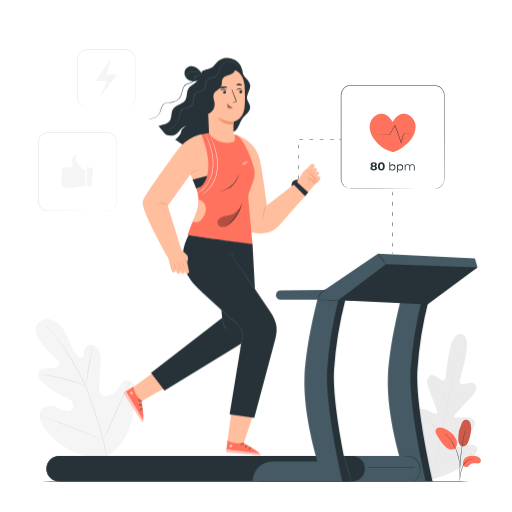
t = 0.00 s
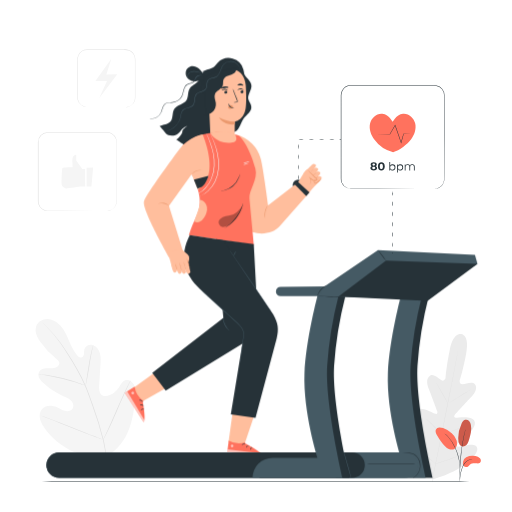
t = 0.26 s
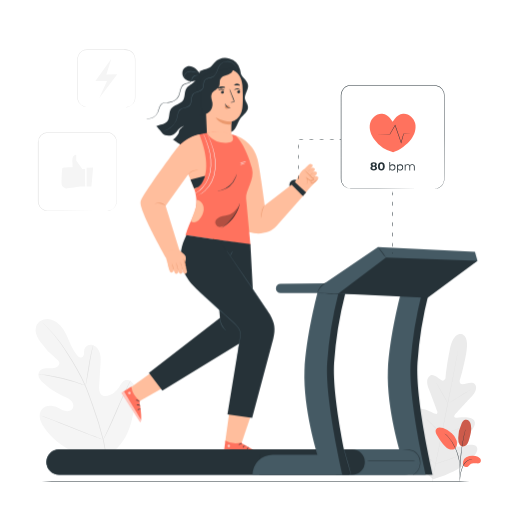
t = 0.49 s
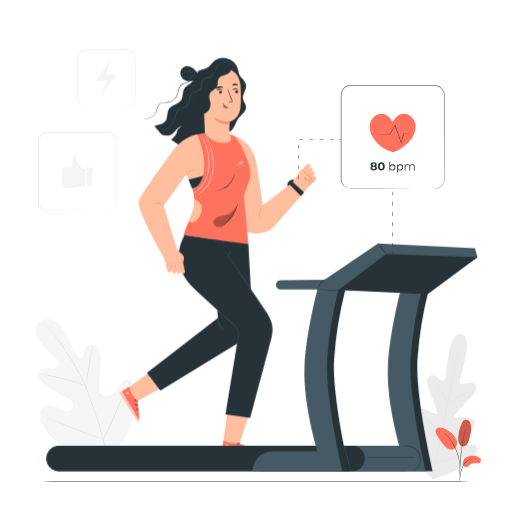
t = 0.75 s
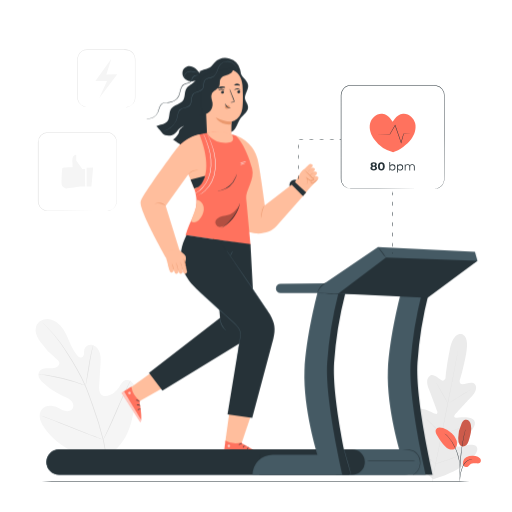
t = 1.01 s
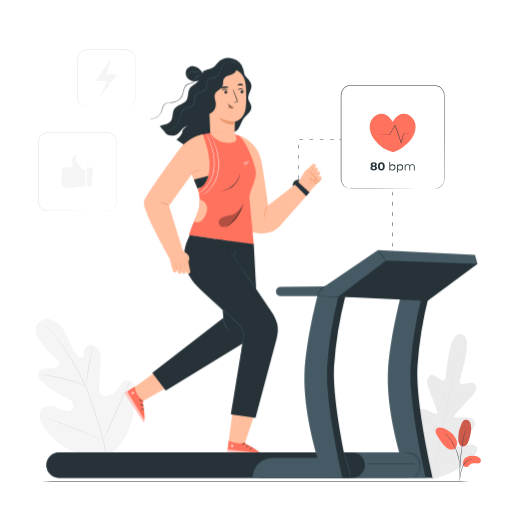
t = 1.24 s

The animated SVG that drew these frames (rendered in a browser with its animation timeline set to each time). Animation: 2 CSS @keyframes rules; one cycle of 1.50 s, repeats indefinitely.

<svg class="animated" id="freepik_stories-workout" xmlns="http://www.w3.org/2000/svg" viewBox="0 0 500 500" version="1.1" xmlns:xlink="http://www.w3.org/1999/xlink" xmlns:svgjs="http://svgjs.com/svgjs"><style>svg#freepik_stories-workout:not(.animated) .animable {opacity: 0;}svg#freepik_stories-workout.animated #freepik--Character--inject-77 {animation: 1.5s Infinite  linear shake;animation-delay: 0s;}svg#freepik_stories-workout.animated #freepik--Treadmill--inject-77 {animation: 1.5s Infinite  linear floating;animation-delay: 0s;}            @keyframes shake {                10%, 90% {                    transform: translate3d(-1px, 0, 0);                  }                  20%, 80% {                    transform: translate3d(2px, 0, 0);                  }                  30%, 50%, 70% {                    transform: translate3d(-4px, 0, 0);                  }                  40%, 60% {                    transform: translate3d(4px, 0, 0);                  }            }                    @keyframes floating {                0% {                    opacity: 1;                    transform: translateY(0px);                }                50% {                    transform: translateY(-10px);                }                100% {                    opacity: 1;                    transform: translateY(0px);                }            }        </style><g id="freepik--background-complete--inject-77" class="animable" style="transform-origin: 250.447px 259.397px;"><path d="M106.2,444.25c19.41-12,25-36,25.51-57.77.08-3.64.7-7.45-.85-10.74s-5.46-5.69-8.8-4.34c-2.77,1.11-4.12,4.19-5.78,6.7a21.22,21.22,0,0,1-9,7.65c-2.38,1.07-5.29,1.65-7.5.26-3-1.91-3.16-6.26-2.93-9.87l1.26-20.2c.23-3.61.45-7.3-.48-10.8s-3.23-6.82-6.62-8-7.74.59-8.67,4.09a35.15,35.15,0,0,0-.36,4.49c-.18,1.49-1,3.11-2.42,3.45s-2.86-.76-3.88-1.88c-3.52-3.86-5.79-8.7-7.89-13.51s-4.12-9.73-7.28-13.9-7.67-7.59-12.83-8.17S36.85,314,35.25,319s1.08,10.36,4.09,14.67a80.73,80.73,0,0,0,15.89,17,6.65,6.65,0,0,1,2.64,3.17c.64,2.46-1.77,4.72-4.2,5.38-2.74.74-5.65.3-8.49.47s-6,1.25-7.17,3.85c-1.69,3.61,1.18,7.65,4.08,10.36a69.15,69.15,0,0,0,19.78,13c2.6,1.13,5.35,2.14,7.39,4.13s3.15,5.31,1.71,7.78-4.81,3.1-7.57,2.43-5.16-2.33-7.75-3.48c-4.86-2.15-11.3-2.18-14.72,1.94-2.25,2.7-2.66,6.62-1.79,10a26.57,26.57,0,0,0,5,9.24c7.43,9.79,17.2,17.89,28.5,22.53s21.9,6.33,33.59,2.79" style="fill: rgb(245, 245, 245); transform-origin: 83.3355px 378.897px;" id="elx3y7b01w2ve" class="animable"></path><path d="M105.57,460.41a158.38,158.38,0,0,0-4.22-30.12A324.33,324.33,0,0,0,90.47,394.7c-1.13-3.1-2.24-6.17-3.33-9.18s-2.19-6-3.44-8.86a163.4,163.4,0,0,0-8.11-16c-2.83-5-5.69-9.57-8.4-13.86s-5.32-8.23-7.86-11.72a128.21,128.21,0,0,0-13.15-15.58c-1.7-1.72-3-3-4-3.86l-1.07-1-.37-.31a2.12,2.12,0,0,0,.33.36l1,1c.9.89,2.22,2.2,3.88,3.94a134.92,134.92,0,0,1,13,15.68c2.5,3.5,5.08,7.45,7.78,11.74S72.25,356,75.06,361a163.63,163.63,0,0,1,8,15.95c1.24,2.84,2.32,5.8,3.42,8.82l3.32,9.18a333.19,333.19,0,0,1,10.92,35.5,161.51,161.51,0,0,1,4.34,30" style="fill: rgb(224, 224, 224); transform-origin: 73.155px 387.39px;" id="eln2mkk14n0zr" class="animable"></path><path d="M83.51,376.63A7.76,7.76,0,0,0,84,375.1c.25-1,.56-2.42.91-4.21.72-3.57,1.53-8.53,2.42-14s1.76-10.41,2.53-14c.38-1.78.7-3.21.93-4.2a6.66,6.66,0,0,0,.29-1.56,8.08,8.08,0,0,0-.54,1.49c-.31,1-.7,2.39-1.14,4.16-.88,3.54-1.85,8.48-2.73,14s-1.63,10.3-2.22,14c-.28,1.69-.52,3.11-.7,4.25A6.59,6.59,0,0,0,83.51,376.63Z" style="fill: rgb(224, 224, 224); transform-origin: 87.295px 356.88px;" id="elvxvxr9g0kmn" class="animable"></path><path d="M37.54,365.32a10.23,10.23,0,0,0,1.84.32c1.18.18,2.9.42,5,.78,4.23.7,10,1.88,16.39,3.45s12,3.26,16.12,4.6c2,.65,3.69,1.22,4.82,1.61a11,11,0,0,0,1.79.55,9,9,0,0,0-1.7-.8c-1.11-.46-2.73-1.1-4.76-1.82-4-1.45-9.74-3.21-16.11-4.8A165.75,165.75,0,0,0,44.47,366c-2.13-.3-3.87-.48-5.06-.57A9.82,9.82,0,0,0,37.54,365.32Z" style="fill: rgb(224, 224, 224); transform-origin: 60.52px 370.972px;" id="elu4m9qbl0mr" class="animable"></path><path d="M100.83,429.4a2.19,2.19,0,0,0,.35-.55l.89-1.63c.77-1.43,1.82-3.52,3.09-6.11,2.54-5.2,5.83-12.49,9.35-20.58s6.73-15.4,9.16-20.64c1.19-2.55,2.17-4.65,2.9-6.2l.78-1.7a2.49,2.49,0,0,0,.23-.61,2.49,2.49,0,0,0-.35.55c-.24.44-.54,1-.89,1.64-.77,1.42-1.82,3.51-3.09,6.11-2.54,5.2-5.83,12.48-9.35,20.58s-6.73,15.4-9.16,20.64l-2.9,6.2-.78,1.69A2.49,2.49,0,0,0,100.83,429.4Z" style="fill: rgb(224, 224, 224); transform-origin: 114.205px 400.39px;" id="el6bpbgkxqyjw" class="animable"></path><path d="M40.21,406a2.61,2.61,0,0,0,.6.29l1.76.7,6.49,2.52c5.48,2.13,13,5.15,21.34,8.5s15.89,6.31,21.42,8.32c2.76,1,5,1.8,6.56,2.32l1.81.58a1.92,1.92,0,0,0,.64.16,2.61,2.61,0,0,0-.6-.29l-1.76-.7L92,425.9c-5.48-2.13-13-5.15-21.34-8.51s-15.89-6.31-21.41-8.32c-2.77-1-5-1.8-6.57-2.31l-1.8-.59A3,3,0,0,0,40.21,406Z" style="fill: rgb(224, 224, 224); transform-origin: 70.52px 417.695px;" id="elw5jn1h2ctk" class="animable"></path><path d="M450.55,326.18s-7.7-2.49-11.32,15.28-4.12,27.6-4.12,27.6-1.19,3.84-4,2.33-7.58-6.7-11.09-4.56-3.71,7-1.16,13.27,7.65,20.22,8.1,21.48.24,3.3-1.85,2.58-15.35-9.18-19-2.65,6.34,22.83,7.4,24.63.91,2.74.11,3.48-5-2.52-8.84-4.78-8.75-4.18-10.53-.24,1,17.47,19.69,35.54l9.18,7.8,11.47-3.88c24-9.8,31.71-21.29,31.53-25.61s-5.43-4.35-9.86-3.71-9.53,2.11-10,1.13-.25-1.91,1.41-3.18,17-12.67,16.06-20.09-16.39-4.51-18.61-4.63-1.63-2.11-.75-3.09,10.82-12,15.53-16.9,6.42-9.32,3.88-12.74-8.8-.26-12,.09-2.87-3.67-2.87-3.67,3.19-9.3,6.48-27.14-5-18.38-5-18.38" style="fill: rgb(235, 235, 235); transform-origin: 429.958px 397px;" id="ely7v43hujuqf" class="animable"></path><path d="M421.82,470.55c2.47-13.09,7.24-36.29,11.24-56.23s7.59-38,10.12-51.05l3-15.5.81-4.21c.1-.47.17-.83.22-1.09a3.45,3.45,0,0,1,.09-.37s0,.13-.05.38-.11.62-.18,1.1c-.18,1-.43,2.4-.75,4.22-.65,3.67-1.63,9-2.87,15.52-2.46,13.09-6,31.15-10,51.08s-8.82,43.12-11.35,56.2" style="fill: rgb(224, 224, 224); transform-origin: 434.56px 406.35px;" id="elilkn8zyr29n" class="animable"></path><path d="M426.35,374.37a4.42,4.42,0,0,1,.51.71c.31.46.74,1.15,1.26,2,1,1.71,2.42,4.11,3.89,6.78l3.75,6.86,1.15,2.08a4.15,4.15,0,0,1,.39.77,3.75,3.75,0,0,1-.52-.7c-.31-.47-.74-1.15-1.25-2-1-1.73-2.37-4.14-3.84-6.82s-2.79-5-3.8-6.83l-1.16-2.07A3,3,0,0,1,426.35,374.37Z" style="fill: rgb(224, 224, 224); transform-origin: 431.825px 383.97px;" id="elu4bc3ldde6" class="animable"></path><path d="M438.42,393.49c-.05-.08,4.77-3.14,10.77-6.83s10.91-6.6,11-6.52-4.77,3.15-10.77,6.84S438.48,393.58,438.42,393.49Z" style="fill: rgb(224, 224, 224); transform-origin: 449.305px 386.815px;" id="elusok3k6z4g" class="animable"></path><path d="M430.91,423.83a3.39,3.39,0,0,1,.85-.28l2.33-.64c2-.54,4.68-1.3,7.65-2.25s5.62-1.89,7.54-2.59l2.27-.83a3.67,3.67,0,0,1,.85-.26,4.65,4.65,0,0,1-.79.4c-.52.23-1.29.56-2.23.94-1.9.76-4.55,1.75-7.53,2.7s-5.71,1.67-7.7,2.15c-1,.23-1.8.41-2.36.52A4.9,4.9,0,0,1,430.91,423.83Z" style="fill: rgb(224, 224, 224); transform-origin: 441.655px 420.405px;" id="elvvvcv13hre" class="animable"></path><path d="M416.18,408.94a3.46,3.46,0,0,1,.63.52l1.64,1.53c1.37,1.3,3.24,3.11,5.29,5.13s3.9,3.87,5.22,5.22l1.55,1.61a3.32,3.32,0,0,1,.53.63,3.46,3.46,0,0,1-.63-.52l-1.64-1.53c-1.37-1.3-3.24-3.12-5.29-5.14s-3.9-3.87-5.22-5.21l-1.55-1.62A3.13,3.13,0,0,1,416.18,408.94Z" style="fill: rgb(224, 224, 224); transform-origin: 423.61px 416.26px;" id="eluoair2un7c8" class="animable"></path><path d="M406.14,434.87a6.4,6.4,0,0,1,.81.68l2.1,1.95c1.76,1.66,4.18,4,6.83,6.53s5.05,4.91,6.77,6.61l2,2a4.76,4.76,0,0,1,.71.78,5.44,5.44,0,0,1-.81-.68l-2.1-1.95c-1.76-1.65-4.18-4-6.84-6.53s-5-4.9-6.76-6.61l-2-2A5,5,0,0,1,406.14,434.87Z" style="fill: rgb(224, 224, 224); transform-origin: 415.75px 444.145px;" id="elnwpw1vmt33t" class="animable"></path><path d="M425,452.89a5.68,5.68,0,0,1,1.06-.38l2.93-.92c2.47-.78,5.88-1.86,9.61-3.17s7.08-2.57,9.49-3.5l2.87-1.1a7.21,7.21,0,0,1,1.07-.37,5.83,5.83,0,0,1-1,.5c-.66.3-1.62.72-2.82,1.22-2.39,1-5.73,2.3-9.47,3.6s-7.16,2.36-9.66,3.07c-1.25.36-2.26.63-3,.81A9.39,9.39,0,0,1,425,452.89Z" style="fill: rgb(224, 224, 224); transform-origin: 438.515px 448.17px;" id="el8sqy9fjom0l" class="animable"></path><path d="M122.61,104.62a15,15,0,0,0,2.09-.3,9.22,9.22,0,0,0,6.87-7,11,11,0,0,0,.21-2.47c0-.87,0-1.78,0-2.71,0-3.75,0-8,0-12.74s0-9.88,0-15.43c0-1.39,0-2.8,0-4.23a15.71,15.71,0,0,0-.32-4.28,9,9,0,0,0-5.84-6.22,12.71,12.71,0,0,0-4.6-.49H85.08a9,9,0,0,0-8.24,5.32,8.67,8.67,0,0,0-.7,2.43A18,18,0,0,0,76,59.06V64.2c0,6.79,0,13.34,0,19.57,0,3.12,0,6.17,0,9.12a21.81,21.81,0,0,0,.19,4.31,9.16,9.16,0,0,0,1.72,3.71,9.07,9.07,0,0,0,6.76,3.49c2.55,0,5,0,7.39,0l22.35.08,6.08,0,1.58,0,.53,0-.53,0-1.58,0-6.08,0-22.35.09c-2.36,0-4.82,0-7.41,0a9.47,9.47,0,0,1-7.08-3.62,9.68,9.68,0,0,1-1.82-3.89,22.35,22.35,0,0,1-.21-4.4c0-3,0-6,0-9.12,0-6.23,0-12.78,0-19.57V59.06a11.23,11.23,0,0,1,.85-5.21,9.58,9.58,0,0,1,8.71-5.62h35.85a13.22,13.22,0,0,1,4.76.52,9.55,9.55,0,0,1,6.12,6.56,16.52,16.52,0,0,1,.33,4.4c0,1.43,0,2.84,0,4.23,0,5.55,0,10.71,0,15.43s0,9,0,12.74c0,.93,0,1.84,0,2.71a10.89,10.89,0,0,1-.24,2.52,9.57,9.57,0,0,1-1.94,4,9.31,9.31,0,0,1-5.15,3.13,8.1,8.1,0,0,1-1.57.19Z" style="fill: rgb(224, 224, 224); transform-origin: 103.848px 76.4273px;" id="el973tcqzv6d" class="animable"></path><polygon points="108.73 57.27 93.18 79.2 104.5 79.2 96.83 95.84 114.5 72.5 103.84 72.71 108.73 57.27" style="fill: rgb(245, 245, 245); transform-origin: 103.84px 76.555px;" id="elzed5ogr8d4k" class="animable"></polygon><path d="M104.51,205.91a11.49,11.49,0,0,0,2.88-.51,9,9,0,0,0,3.07-1.75,9.2,9.2,0,0,0,2.7-3.94c.7-1.71.51-3.78.52-6s0-4.67,0-7.27c0-5.22,0-11.16,0-17.73s0-13.76,0-21.48v-5.89c0-2,.19-4.05-.61-5.92a9.09,9.09,0,0,0-3.87-4.57,9.27,9.27,0,0,0-2.89-1.09,16.65,16.65,0,0,0-3.18-.17l-56.49,0a9.07,9.07,0,0,0-9,9.28q0,7.32,0,14.41c0,9.45,0,18.56,0,27.25q0,6.51,0,12.69c.06,2.05-.2,4.11.37,6a9.11,9.11,0,0,0,3.22,4.64,9,9,0,0,0,5.16,1.84c1.84,0,3.68,0,5.47,0l10.31,0,31.1.08,8.46.05,2.2,0c.5,0,.75,0,.75,0s-.25,0-.75,0l-2.2,0-8.46,0L62,206.1H51.69c-1.79,0-3.61,0-5.49,0a9.31,9.31,0,0,1-5.4-1.91,9.48,9.48,0,0,1-3.38-4.86,10.37,10.37,0,0,1-.41-3v-3.06q0-6.18,0-12.69c0-8.69,0-17.8,0-27.25V138.88A9.62,9.62,0,0,1,39.67,132a9.52,9.52,0,0,1,6.88-2.93l56.49,0a17.18,17.18,0,0,1,3.27.18,9.58,9.58,0,0,1,3,1.16,9.43,9.43,0,0,1,4.05,4.81,8.75,8.75,0,0,1,.62,3.06c0,1,0,2,0,3,0,2,0,4,0,5.89,0,7.72,0,14.92,0,21.48s0,12.51,0,17.73c0,2.6,0,5,0,7.27,0,1.12,0,2.18,0,3.21a8.82,8.82,0,0,1-.56,2.87,9.33,9.33,0,0,1-2.79,4,9,9,0,0,1-3.14,1.73,9.48,9.48,0,0,1-2.16.4C104.76,205.92,104.51,205.91,104.51,205.91Z" style="fill: rgb(224, 224, 224); transform-origin: 75.4936px 167.578px;" id="el24yrg0o7pye" class="animable"></path><path d="M83.15,165H80.41l-6-8.32v-5.46s-4.22-.26-3.73,6.89,0,5.33,0,5.33-9,0-9.72.81c-.54.57-.79,9.49-.88,14.32a5.23,5.23,0,0,0,3.71,5.28,4,4,0,0,0,1,.13c2.24,0,13.68-1.82,13.68-1.82h4.73Z" style="fill: rgb(245, 245, 245); transform-origin: 71.6364px 167.599px;" id="el4jmqr1wexyg" class="animable"></path><polygon points="90.98 163.53 89.3 182.24 84.61 182.24 84.61 163.91 90.98 163.53" style="fill: rgb(245, 245, 245); transform-origin: 87.795px 172.885px;" id="elhd2ljup6rh4" class="animable"></polygon></g><g id="freepik--Floor--inject-77" class="animable" style="transform-origin: 249.7px 470.24px;"><path d="M476.4,470.22c0,.14-101.51.26-226.7.26S23,470.36,23,470.22,124.47,470,249.7,470,476.4,470.08,476.4,470.22Z" style="fill: rgb(38, 50, 56); transform-origin: 249.7px 470.24px;" id="el2t4y3bnam9o" class="animable"></path></g><g id="freepik--Character--inject-77" class="animable" style="transform-origin: 216.744px 250.685px;"><polygon points="221.89 431.89 226.78 396.55 249.67 397.73 236.93 435.7 221.89 431.89" style="fill: rgb(255, 190, 157); transform-origin: 235.78px 416.125px;" id="elufot4z264jm" class="animable"></polygon><path d="M238.27,432l-.08,1s16.53,8.4,16.43,11.67l-34-3.18,1.52-11.28A19.57,19.57,0,0,0,238.27,432Z" style="fill: rgb(255, 114, 94); transform-origin: 237.62px 437.44px;" id="elzn1331idq3h" class="animable"></path><g id="elib6g2khhtkj"><g style="opacity: 0.6; transform-origin: 225.436px 435.429px;" class="animable"><path d="M225.22,434.13a1.4,1.4,0,0,0-1.1,1.5,1.35,1.35,0,0,0,1.47,1.11,1.47,1.47,0,0,0,1.16-1.59,1.38,1.38,0,0,0-1.66-1" style="fill: rgb(255, 255, 255); transform-origin: 225.436px 435.429px;" id="elit2m3bnnfcm" class="animable"></path></g></g><g id="elo3rbyojcuy"><g style="opacity: 0.6; transform-origin: 237.627px 441.68px;" class="animable"><path d="M220.6,441.47l.36-2.72,32.47,4s1.46.8,1.19,1.86Z" style="fill: rgb(255, 255, 255); transform-origin: 237.627px 441.68px;" id="elyq790us88wp" class="animable"></path></g></g><path d="M238.3,433.09c0,.16-.86.16-1.73.62s-1.36,1.11-1.51,1,.19-1,1.25-1.55S238.35,432.94,238.3,433.09Z" style="fill: rgb(38, 50, 56); transform-origin: 236.664px 433.788px;" id="elt8cgyiqpzy" class="animable"></path><path d="M241.73,434.9c0,.16-.72.38-1.35,1s-.87,1.37-1,1.35-.18-1,.62-1.77S241.74,434.74,241.73,434.9Z" style="fill: rgb(38, 50, 56); transform-origin: 240.518px 436.029px;" id="elx1pczlqf80p" class="animable"></path><path d="M243.36,439.36c-.16,0-.31-.84.2-1.7s1.32-1.16,1.38-1-.47.59-.88,1.31S243.52,439.35,243.36,439.36Z" style="fill: rgb(38, 50, 56); transform-origin: 244.077px 437.989px;" id="el096uv2d6ypk5" class="animable"></path><polygon points="128.1 379.39 153.11 361.46 172.88 372.21 137.01 392.52 128.1 379.39" style="fill: rgb(255, 190, 157); transform-origin: 150.49px 376.99px;" id="el25d2v34zdq5j" class="animable"></polygon><path d="M139,391.68l-.85.56s3.58,18.19.94,20.12l-18.46-28.74,9.61-6.08A20.47,20.47,0,0,0,139,391.68Z" style="fill: rgb(255, 114, 94); transform-origin: 130.345px 394.95px;" id="elsclseih75jt" class="animable"></path><g id="elelblejmoghj"><g style="opacity: 0.6; transform-origin: 128.353px 383.702px;" class="animable"><path d="M129.27,382.74a1.41,1.41,0,0,0-1.87.05,1.34,1.34,0,0,0,0,1.84,1.47,1.47,0,0,0,2-.06,1.4,1.4,0,0,0-.25-1.92" style="fill: rgb(255, 255, 255); transform-origin: 128.353px 383.702px;" id="elapx3opjx315" class="animable"></path></g></g><g id="elutswth6k5ud"><g style="opacity: 0.6; transform-origin: 130.252px 397.295px;" class="animable"><path d="M120.64,383.62l2.36-1.39,16.83,28.06s.27,1.64-.73,2.07Z" style="fill: rgb(255, 255, 255); transform-origin: 130.252px 397.295px;" id="eluw3a8gvc2jo" class="animable"></path></g></g><path d="M138.15,392.39c-.15.09-.66-.58-1.56-1s-1.72-.39-1.74-.55.91-.48,2,0S138.3,392.34,138.15,392.39Z" style="fill: rgb(38, 50, 56); transform-origin: 136.516px 391.492px;" id="el63e1q14wmn7" class="animable"></path><path d="M138.84,396.21c-.12.12-.75-.34-1.65-.43s-1.61.17-1.7,0,.66-.74,1.77-.6S139,396.12,138.84,396.21Z" style="fill: rgb(38, 50, 56); transform-origin: 137.174px 395.694px;" id="elbabl2smpg5w" class="animable"></path><path d="M136.33,400.24c-.11-.11.46-.76,1.46-.89s1.73.33,1.65.46-.75,0-1.57.11S136.43,400.37,136.33,400.24Z" style="fill: rgb(38, 50, 56); transform-origin: 137.881px 399.798px;" id="el83744bvvqu" class="animable"></path><circle cx="289.95" cy="180.71" r="5.34" style="fill: rgb(38, 50, 56); transform-origin: 289.95px 180.71px;" id="elvllus2tk34" class="animable"></circle><path d="M229.59,131.73a32.59,32.59,0,0,1,23.91,23.73c2.2,8.35,7.08,45.16,7.08,45.16L290,177.91,299.1,190l-26.93,30.62c-6,7.27-17.75,9-26.69,6h0c-10.15-3.41-10.67-10.43-9.51-21.07Z" style="fill: rgb(255, 190, 157); transform-origin: 264.345px 179.876px;" id="elto7ygg8ykyn" class="animable"></path><path d="M303,185.08l9.69-10.61-15.08-8c-1.06.64-7.61,11.41-7.61,11.41l-.4,1.85s9.29,10.1,9.55,10.27S303,185.08,303,185.08Z" style="fill: rgb(255, 190, 157); transform-origin: 301.145px 178.237px;" id="elrlgf5mqxmlk" class="animable"></path><path d="M312.08,175.43s-.05.13-.17.28c-1,1.27-5.81,6.25-6.63,5.89s-2.28-2.44-1.77-3.21,6.29-6.08,6.29-6.08,1-.78,2.67.42C313.53,173.47,312.08,175.43,312.08,175.43Z" style="fill: rgb(255, 190, 157); transform-origin: 308.131px 176.84px;" id="elhvy95vwlk58" class="animable"></path><path d="M310.76,170.75s-.05.13-.16.28c-1,1.28-5.82,6.26-6.64,5.89s-2.27-2.43-1.76-3.21,6.28-6.08,6.28-6.08,1-.78,2.68.42C312.22,168.8,310.76,170.75,310.76,170.75Z" style="fill: rgb(255, 190, 157); transform-origin: 306.82px 172.16px;" id="elmshdcbiesq9" class="animable"></path><path d="M308.66,167.05s-.05.13-.17.28c-1,1.27-5.82,6.25-6.64,5.89s-2.27-2.44-1.76-3.22,6.28-6.08,6.28-6.08,1-.78,2.68.43C310.11,165.09,308.66,167.05,308.66,167.05Z" style="fill: rgb(255, 190, 157); transform-origin: 304.711px 168.456px;" id="elzhec19rnuds" class="animable"></path><path d="M306.51,163.41s-.05.13-.17.28c-1,1.28-5.81,6.26-6.63,5.89s-2.27-2.43-1.76-3.21,6.28-6.08,6.28-6.08,1-.78,2.68.42C308,161.46,306.51,163.41,306.51,163.41Z" style="fill: rgb(255, 190, 157); transform-origin: 302.576px 164.82px;" id="elrmgxd61ogia" class="animable"></path><path d="M304.89,176.89a14.32,14.32,0,0,0,2.55-2.24,13.38,13.38,0,0,0,2.22-2.5,13.41,13.41,0,0,0-2.56,2.23A12.24,12.24,0,0,0,304.89,176.89Z" style="fill: rgb(235, 153, 110); transform-origin: 307.275px 174.52px;" id="el4w7y7hm80pq" class="animable"></path><path d="M301.89,174.09a25.86,25.86,0,0,0,3.58-3.23,25.17,25.17,0,0,0,3.28-3.54,53.94,53.94,0,0,0-6.86,6.77Z" style="fill: rgb(235, 153, 110); transform-origin: 305.32px 170.705px;" id="eldpbvf4o80os" class="animable"></path><g id="elsflnqgmpqoj"><g style="opacity: 0.78; transform-origin: 302.53px 167.615px;" class="animable"><path d="M299.1,171a52.25,52.25,0,0,0,6.86-6.77,26.54,26.54,0,0,0-3.58,3.23A25.94,25.94,0,0,0,299.1,171Z" style="fill: rgb(235, 153, 110); transform-origin: 302.53px 167.615px;" id="elzr0jxm30cci" class="animable"></path></g></g><path d="M293.38,178.36l.67-5.7a9.76,9.76,0,0,1,3.48-6.38l1.48-1.21,9.45,9.91s-4.21,2.72-6.32-.52l.5,5.31Z" style="fill: rgb(255, 190, 157); transform-origin: 300.92px 172.42px;" id="elhdrnd54ew0i" class="animable"></path><path d="M301.46,179.8c-.07,0,.27-.59.48-1.67a6.24,6.24,0,0,0-.79-4.35l-.75-1.23,1.15.88,2.64,2-.06,0a3.73,3.73,0,0,0,4-.2,2.49,2.49,0,0,0,.23-.22l0,.43c-2.78-2.69-5.27-5.16-6.95-7-.85-.94-1.51-1.72-2-2.27a3.61,3.61,0,0,1-.63-.9,35.25,35.25,0,0,1,2.9,2.86c1.76,1.8,4.28,4.2,7.08,6.89l.22.21-.2.22a1.87,1.87,0,0,1-.32.31,3.74,3.74,0,0,1-2.38.82,5.24,5.24,0,0,1-2.26-.56h0l0,0-2.59-2.09.39-.35a6.29,6.29,0,0,1,.63,4.7A3.27,3.27,0,0,1,301.46,179.8Z" style="fill: rgb(235, 153, 110); transform-origin: 303.88px 172.535px;" id="elsaln6ew4xvf" class="animable"></path><path d="M306.3,175.79c.11.05-.33.6-.5,1.51a1.21,1.21,0,0,0,.55,1.24,1.79,1.79,0,0,0,1.74-.38c1.19-.95,2.36-1.78,3.11-2.42s1.2-1.11,1.28-1.05-.25.62-1,1.38a29,29,0,0,1-3.06,2.61,2.29,2.29,0,0,1-2.36.39,1.63,1.63,0,0,1-.73-1.85,2.92,2.92,0,0,1,.59-1.13C306.14,175.87,306.27,175.77,306.3,175.79Z" style="fill: rgb(235, 153, 110); transform-origin: 308.879px 176.962px;" id="elo9oubk9kiq" class="animable"></path><path d="M257.63,213a5,5,0,0,1-.41-1.85,14.9,14.9,0,0,1,.25-4.57,14.42,14.42,0,0,1,1.63-4.29,5,5,0,0,1,1.12-1.52,28.11,28.11,0,0,0-2.24,5.91A28.64,28.64,0,0,0,257.63,213Z" style="fill: rgb(235, 153, 110); transform-origin: 258.683px 206.885px;" id="elukgyxrc4mn" class="animable"></path><polygon points="286.54 180.1 297.84 191.46 300.92 187.89 289.74 177.55 286.54 180.1" style="fill: rgb(38, 50, 56); transform-origin: 293.73px 184.505px;" id="elt0feteo0jiq" class="animable"></polygon><path d="M212.05,144.88c.71-3.88-1.45-8.56,1.21-11.48,1.84-2,5.12-2,7.25-3.69,2.74-2.23,2.55-6.35,2.86-9.86a25.38,25.38,0,0,1,6.84-15.13c1.57-1.65,3.53-3.64,2.88-5.82a5.87,5.87,0,0,0-1.34-2.05L212.21,74.57a23.3,23.3,0,0,0-5.42-5,7.81,7.81,0,0,0-7.07-.74c-3.92,1.81-4.59,7.09-7.38,10.38-2.52,3-6.78,4.29-8.64,7.71-1.77,3.27-.82,7.57-2.79,10.72-2.62,4.21-9.16,4.46-11.89,8.6-2.39,3.62-1,8.94-3.7,12.31-2.47,3.06-7,3.06-10.65,4.61,0,0,4.15,4.56,6,7.18s8.24,2.82,11.05.91,3.37-3.53,5.1-5.34a16,16,0,0,1,4.75-3s-5.08,3.83-4.75,5.53-4.7,7.94-5.9,7.53,13.26,8.9,13.26,8.9Z" style="fill: rgb(38, 50, 56); transform-origin: 193.944px 106.593px;" id="elyhz7m0m1jeg" class="animable"></path><path d="M236.79,69.36c-.2,2.66,1.56,5,3.33,7s3.75,4.08,4.13,6.72c.68,4.68-3.91,9-3,13.66.51,2.49,2.54,4.49,2.9,7s-.95,4.81-2.56,6.66-3.58,3.38-5,5.38-2.33,4.6-3.41,6.94-2.53,4.68-4.8,5.91c-3.42,1.86-8.2,1-10.82,3.86s-1.73,7.84-4.85,9.93" style="fill: rgb(38, 50, 56); transform-origin: 228.515px 105.89px;" id="el4ck9hcqvjp" class="animable"></path><path d="M195.87,73.43c-.07-2.41,2.16-4.28,4.41-5.16S205,67.05,207,65.7c1.78-1.19,3-3.06,4.47-4.58a14.87,14.87,0,0,1,25,6.82c.86,3.44.27,7.51-2.44,9.79-3.15,2.66-7.81,2.07-11.84,1.24s-8.59-1.64-12,.73c-2,1.43-3.19,3.75-4.43,5.9s-2.8,4.34-5.15,5.15-5.53-.59-5.62-3.07" style="fill: rgb(38, 50, 56); transform-origin: 215.913px 73.8397px;" id="el7n126wimtl5" class="animable"></path><path d="M205.39,73.93a4,4,0,0,0-3.6,4.1h0l2.41,54.57c.1,6.44,9.52,10.07,16.42,9.91h0c7-.17,7.19-3.58,7.28-9.72.14-10.24.13-14.08.13-14s8.81-1.48,10.6-13c.9-5.71.59-15.08.09-22.73-.45-6.89-5-15.34-11.9-14.6Z" style="fill: rgb(255, 190, 157); transform-origin: 220.496px 105.465px;" id="elfnk20umwy6g" class="animable"></path><path d="M236.54,89.62a1.47,1.47,0,0,1-1.41,1.49,1.4,1.4,0,0,1-1.52-1.32,1.48,1.48,0,0,1,1.41-1.5A1.41,1.41,0,0,1,236.54,89.62Z" style="fill: rgb(38, 50, 56); transform-origin: 235.075px 89.7004px;" id="elcoi12z7apyo" class="animable"></path><path d="M236.7,87.93c-.18.2-1.3-.63-2.89-.62s-2.74.8-2.91.61.1-.43.6-.8a4.06,4.06,0,0,1,2.34-.73,3.87,3.87,0,0,1,2.3.74C236.62,87.5,236.79,87.85,236.7,87.93Z" style="fill: rgb(38, 50, 56); transform-origin: 233.786px 87.1755px;" id="elzms48f13k2" class="animable"></path><path d="M220.76,90a1.47,1.47,0,0,1-1.42,1.49,1.41,1.41,0,0,1-1.52-1.33,1.48,1.48,0,0,1,1.42-1.49A1.41,1.41,0,0,1,220.76,90Z" style="fill: rgb(38, 50, 56); transform-origin: 219.29px 90.08px;" id="elsmwxsweo7uo" class="animable"></path><path d="M221.12,88.26c-.18.2-1.3-.63-2.89-.62s-2.74.8-2.92.61.1-.43.61-.8a4.06,4.06,0,0,1,2.34-.73,3.87,3.87,0,0,1,2.29.74C221,87.83,221.21,88.18,221.12,88.26Z" style="fill: rgb(38, 50, 56); transform-origin: 218.198px 87.5055px;" id="eloj2lxj3i09g" class="animable"></path><path d="M226.9,100a9.94,9.94,0,0,1,2.57-.47c.41-.05.79-.13.86-.4a2.08,2.08,0,0,0-.28-1.2l-1.2-3.08c-1.67-4.39-2.88-8-2.71-8.06s1.68,3.44,3.35,7.82c.4,1.08.79,2.11,1.16,3.1a2.4,2.4,0,0,1,.21,1.59,1,1,0,0,1-.67.59,2.54,2.54,0,0,1-.68.1A10.31,10.31,0,0,1,226.9,100Z" style="fill: rgb(38, 50, 56); transform-origin: 228.518px 93.4336px;" id="elci3ndgc969" class="animable"></path><path d="M228,118.76a29.21,29.21,0,0,1-15.39-4.06s3.75,7.88,15.25,6.78Z" style="fill: rgb(235, 153, 110); transform-origin: 220.305px 118.143px;" id="elzoujb34kw7n" class="animable"></path><path d="M226.24,103.83a2.91,2.91,0,0,0-2.57-1.06,2.63,2.63,0,0,0-1.8,1,1.67,1.67,0,0,0-.12,1.89,1.94,1.94,0,0,0,2.08.53,5.91,5.91,0,0,0,2-1.22,1.71,1.71,0,0,0,.46-.47.53.53,0,0,0,0-.59" style="fill: rgb(235, 153, 110); transform-origin: 223.946px 104.526px;" id="el2tnwxzgvyxc" class="animable"></path><path d="M222.23,101.11c.26,0,.27,1.71,1.74,2.93s3.31,1,3.33,1.26-.41.34-1.19.36a4.24,4.24,0,0,1-2.77-1,3.73,3.73,0,0,1-1.35-2.45C221.93,101.53,222.12,101.1,222.23,101.11Z" style="fill: rgb(38, 50, 56); transform-origin: 224.64px 103.385px;" id="elg9z7ntb5xa" class="animable"></path><path d="M221.83,85.49c-.16.43-1.74.23-3.6.45s-3.37.74-3.61.36c-.11-.19.15-.59.75-1a6.34,6.34,0,0,1,5.49-.62C221.55,84.94,221.89,85.28,221.83,85.49Z" style="fill: rgb(38, 50, 56); transform-origin: 218.216px 85.3778px;" id="el4lmpk9gg3h" class="animable"></path><path d="M236.11,83.35c-.28.36-1.37,0-2.69,0s-2.42.25-2.68-.13c-.11-.18.06-.54.55-.88a3.77,3.77,0,0,1,2.18-.6,3.72,3.72,0,0,1,2.14.72C236.08,82.8,236.23,83.17,236.11,83.35Z" style="fill: rgb(38, 50, 56); transform-origin: 233.429px 82.6238px;" id="elwdzaad8bv68" class="animable"></path><path d="M197.37,111.72a10.21,10.21,0,0,0,12.14-11.28c-.36-2.82-1.88-5.69-.9-8.36,1.29-3.53,6.24-4.62,7.55-8.14.76-2,.08-4.44.94-6.45s2.8-3,4.74-3.67,4-1.18,5.62-2.44,2.64-3.65,1.59-5.41a108.4,108.4,0,0,0-25.1,6.1c-1.88.7-3.85,1.54-4.95,3.2s-1.12,4-1,6.16l1.44,30.94" style="fill: rgb(38, 50, 56); transform-origin: 213.424px 89.17px;" id="elt66ghfxvouk" class="animable"></path><path d="M215.29,65.57a5.08,5.08,0,0,1-.65.74,8,8,0,0,1-2.36,1.53,14.63,14.63,0,0,1-4.33,1c-1.73.21-3.72.17-5.88.22a17.58,17.58,0,0,0-6.85,1.39A7.32,7.32,0,0,0,192.31,73a18.72,18.72,0,0,0-1.67,3.79,6.77,6.77,0,0,1-2.71,3.58,20.81,20.81,0,0,1-4.36,1.62,6.59,6.59,0,0,0-3.75,2.51,13.09,13.09,0,0,0-1.68,4.49,23.27,23.27,0,0,1-1.42,4.76,11.7,11.7,0,0,1-3,3.81,11.56,11.56,0,0,1-4.12,2.22,15.9,15.9,0,0,1-4.44.53,10.2,10.2,0,0,0-4,.68,5.57,5.57,0,0,0-1.56,1.1,7.44,7.44,0,0,0-1.08,1.55c-1.12,2.25-1.48,4.68-2.48,6.66a10,10,0,0,1-4.14,4.19,10.54,10.54,0,0,1-4.26,1.27,9.87,9.87,0,0,1-2.81-.2c-.32-.08-.55-.17-.7-.21l-.24-.09a11.58,11.58,0,0,0,3.73.3,10.43,10.43,0,0,0,4.14-1.33,9.6,9.6,0,0,0,3.94-4.1c1-1.92,1.29-4.33,2.44-6.69a7.27,7.27,0,0,1,1.14-1.65,5.89,5.89,0,0,1,1.69-1.22,10.69,10.69,0,0,1,4.21-.74,16.15,16.15,0,0,0,4.31-.52,11.2,11.2,0,0,0,3.93-2.14,11,11,0,0,0,2.86-3.65,22.21,22.21,0,0,0,1.38-4.65,13.58,13.58,0,0,1,1.76-4.67,6,6,0,0,1,1.8-1.72,10.15,10.15,0,0,1,2.22-1,20.06,20.06,0,0,0,4.26-1.56,6.17,6.17,0,0,0,2.52-3.33,19,19,0,0,1,1.75-3.87,7.6,7.6,0,0,1,3.1-2.58,17.37,17.37,0,0,1,7-1.37c2.19,0,4.14,0,5.86-.15a14.88,14.88,0,0,0,4.28-.94A9.22,9.22,0,0,0,215.29,65.57Z" style="fill: rgb(38, 50, 56); transform-origin: 179.59px 90.6778px;" id="ellvgfscc7jt" class="animable"></path><path d="M206.73,129.46c-13.77,1.3-22.95,6.3-29.95,13.07L186,170.07s8.5,16.22,7.92,27.75-6.18,16.3-10.75,31.87l63.52,9.3s-3.58-37.19-4.35-45.26,8.65-18.43,5.81-29.14c-6.31-23.78-15.74-32-15.74-32S218.65,127.54,206.73,129.46Z" style="fill: rgb(255, 114, 94); transform-origin: 212.733px 184.007px;" id="elfwz862eyh0d" class="animable"></path><path d="M188.51,216.27a5.33,5.33,0,0,0,5.47.2,11.22,11.22,0,0,0,4.08-4c2-3,3.33-6.55,2.83-10.08s-3.29-6.87-6.85-7.16c0,0-.3,5-.62,6.61S188.51,216.27,188.51,216.27Z" style="fill: rgb(255, 190, 157); transform-origin: 194.753px 206.18px;" id="eledm54equnou" class="animable"></path><path d="M233.08,170a3.71,3.71,0,0,1-.16,1,17.41,17.41,0,0,1-.86,2.74A20.73,20.73,0,0,1,218.32,186a17.24,17.24,0,0,1-2.83.56,3.83,3.83,0,0,1-1.05,0c0-.1,1.49-.23,3.77-.95a21.82,21.82,0,0,0,13.51-12.07C232.69,171.42,233,169.94,233.08,170Z" style="fill: rgb(38, 50, 56); transform-origin: 223.76px 178.297px;" id="el9mg72wuk8wp" class="animable"></path><path d="M236.14,198.7a5.36,5.36,0,0,1-.24,1.23,12.56,12.56,0,0,1-.39,1.41c-.17.55-.35,1.18-.62,1.85a37.46,37.46,0,0,1-2.09,4.63,38,38,0,0,1-7.61,9.8,36.27,36.27,0,0,1-4,3.17,26.23,26.23,0,0,1-2.91,1.79,5.78,5.78,0,0,1-1.14.54c0-.09,1.53-.93,3.83-2.63a41,41,0,0,0,3.85-3.22,40.71,40.71,0,0,0,7.52-9.68,41.86,41.86,0,0,0,2.17-4.53C235.62,200.4,236.05,198.67,236.14,198.7Z" style="fill: rgb(38, 50, 56); transform-origin: 226.64px 210.91px;" id="elrxy2ss7boef" class="animable"></path><g id="elvfhce40jk3s"><g style="opacity: 0.3; transform-origin: 223.98px 211.119px;" class="animable"><path d="M235.62,200.56c-2.37,3.8-6,7.93-10.48,9.33-1.92.61-3.94.81-5.91,1.26a10.28,10.28,0,0,0-5.32,2.66,4.47,4.47,0,0,0,3.66,7.82,10.85,10.85,0,0,0,5.07-2c6.67-4.33,10.88-11.13,13-19.09" id="elb2h44q0of7w" class="animable" style="transform-origin: 223.98px 211.119px;"></path></g></g><path d="M200.4,130.44a4.09,4.09,0,0,1,.32.58c.2.39.47,1,.82,1.73.69,1.51,1.66,3.71,2.7,6.5a70.31,70.31,0,0,1,2.94,10A49.9,49.9,0,0,1,208.25,162a37.19,37.19,0,0,1-2.73,12.49,31,31,0,0,1-5.59,8.83,26,26,0,0,1-5.38,4.53c-.71.44-1.28.75-1.67.94a3.28,3.28,0,0,1-.61.27s.8-.45,2.17-1.38a28,28,0,0,0,5.22-4.61,31.33,31.33,0,0,0,5.41-8.76A37.34,37.34,0,0,0,207.73,162a51,51,0,0,0-1-12.62,75.35,75.35,0,0,0-2.82-10c-1-2.79-1.9-5-2.53-6.54-.31-.72-.55-1.31-.74-1.76A3,3,0,0,1,200.4,130.44Z" style="fill: rgb(250, 250, 250); transform-origin: 200.285px 159.75px;" id="elisz3rppg54" class="animable"></path><path d="M203.86,130a4.29,4.29,0,0,1,.36.63c.22.42.54,1,.94,1.86.78,1.62,1.88,4,3.06,7a69.18,69.18,0,0,1,3.27,10.86,49,49,0,0,1,1,13.86,36.59,36.59,0,0,1-3.59,13.41,30.66,30.66,0,0,1-6.83,9,26,26,0,0,1-6.37,4.24,17.54,17.54,0,0,1-1.93.77,4.13,4.13,0,0,1-.69.21c0-.06.93-.36,2.54-1.17a27.2,27.2,0,0,0,6.2-4.32,31,31,0,0,0,6.65-9,36.69,36.69,0,0,0,3.5-13.24,49.56,49.56,0,0,0-.93-13.72,73.25,73.25,0,0,0-3.14-10.83c-1.13-3-2.18-5.4-2.91-7.05l-.84-1.89A3,3,0,0,1,203.86,130Z" style="fill: rgb(250, 250, 250); transform-origin: 202.845px 160.92px;" id="elr7sv0ft2to" class="animable"></path><path d="M242.55,157.47a7,7,0,0,1-3,1.34,7,7,0,0,1-3.26.35,20.37,20.37,0,0,1,3.12-.85A20.64,20.64,0,0,1,242.55,157.47Z" style="fill: rgb(250, 250, 250); transform-origin: 239.42px 158.344px;" id="elgz6yn99pdsd" class="animable"></path><path d="M241.7,159.49a7.37,7.37,0,0,1-2.57.95,7.22,7.22,0,0,1-2.7.43,7.7,7.7,0,0,1,2.57-.94A7.4,7.4,0,0,1,241.7,159.49Z" style="fill: rgb(250, 250, 250); transform-origin: 239.065px 160.181px;" id="eldj46783jo37" class="animable"></path><path d="M204.05,129.77s5.88,11.21,20.64,9.55c8.53-1,3.34-8.42,3.34-8.42S220.07,126.25,204.05,129.77Z" style="fill: rgb(255, 190, 157); transform-origin: 216.822px 133.97px;" id="elut9oswq3cc" class="animable"></path><path d="M246.56,238.34l3.7,69A28.62,28.62,0,0,1,236.39,335l-75.8,46.34L147.43,364l69.43-53.61-7-76.8Z" style="fill: rgb(38, 50, 56); transform-origin: 198.926px 307.465px;" id="elebduq5wcdzi" class="animable"></path><path d="M184.05,229.69l-1.88,4.12c-4.06,8.93-5,20.46-1.86,28.63s8.14,14.85,16.14,22h0L233,317.88a11.71,11.71,0,0,1,3.63,10.57l-12.47,76.21L248.27,408l20.64-77.25c2.27-9.65,1.5-15.14-3.35-23.79l-49.17-72.4Z" style="fill: rgb(38, 50, 56); transform-origin: 224.285px 318.845px;" id="elmsbtx4le3nh" class="animable"></path><path d="M264,304.6a4.34,4.34,0,0,1-.46-.59l-1.24-1.73-4.47-6.43-14.6-21.32-14.46-21.41-4.34-6.52-1.16-1.79a4.14,4.14,0,0,1-.37-.64,3.63,3.63,0,0,1,.46.59l1.24,1.73,4.47,6.43,14.6,21.32,14.46,21.4c1.81,2.72,3.28,4.94,4.34,6.52.48.75.86,1.34,1.16,1.79A5.13,5.13,0,0,1,264,304.6Z" style="fill: rgb(69, 90, 100); transform-origin: 243.45px 274.385px;" id="elf87b9aihxoc" class="animable"></path><path d="M232.78,357.46a4.13,4.13,0,0,1,0-.62c.05-.45.12-1,.2-1.79.2-1.6.48-3.86.82-6.68.75-5.74,1.79-13.77,3-23.1v.08a13.72,13.72,0,0,0-3-6.05,52.49,52.49,0,0,0-5.12-5.24c-9.45-8.8-18.23-16.51-24.47-22.23-3.12-2.86-5.63-5.19-7.34-6.82l-2-1.89-.5-.51c-.12-.11-.17-.17-.16-.18s.07,0,.19.14l.54.47,2,1.82,7.46,6.69c6.29,5.65,15.12,13.32,24.57,22.13a51.68,51.68,0,0,1,5.18,5.3,14.21,14.21,0,0,1,3.07,6.28v.08c-1.29,9.31-2.39,17.33-3.18,23.07-.41,2.82-.73,5.07-1,6.67-.12.74-.21,1.33-.28,1.77A2.89,2.89,0,0,1,232.78,357.46Z" style="fill: rgb(69, 90, 100); transform-origin: 215.714px 319.944px;" id="elwdzcs3fiavm" class="animable"></path><path d="M223,323.05a6.23,6.23,0,0,1-1.7-1.31,16.08,16.08,0,0,1-4.62-9.15,5.84,5.84,0,0,1,0-2.15,25.94,25.94,0,0,0,2.07,6.87A26.29,26.29,0,0,0,223,323.05Z" style="fill: rgb(69, 90, 100); transform-origin: 219.79px 316.745px;" id="el1g0h4nt7s7r" class="animable"></path><path d="M226.77,249.84a6.56,6.56,0,0,1,1-2.4,6.71,6.71,0,0,1,1.46-2.14,6.48,6.48,0,0,1-1,2.39A6.68,6.68,0,0,1,226.77,249.84Z" style="fill: rgb(69, 90, 100); transform-origin: 228px 247.57px;" id="elus69w50stvp" class="animable"></path><path d="M198,76.23A14.75,14.75,0,0,0,193,67c-2.21-1.87-5.23-3.08-8-2.31a7,7,0,0,0-4.88,5.8,8,8,0,0,0,3,7.08,9.3,9.3,0,0,0,7.59,1.7c2.47-.52,4.84-2,7.33-1.57" style="fill: rgb(38, 50, 56); transform-origin: 189.06px 71.9655px;" id="elwsedgunmh2e" class="animable"></path><path d="M159.57,128.2A21.36,21.36,0,0,0,164,127a18.38,18.38,0,0,0,9.14-8.11,15.73,15.73,0,0,0,1.53-3.81c.39-1.38.5-2.89.88-4.43a9.15,9.15,0,0,1,.87-2.27,5.37,5.37,0,0,1,1.75-1.83,16.71,16.71,0,0,1,4.9-1.67,6.55,6.55,0,0,0,4.32-2.63c.93-1.51,1-3.43,1.25-5.31a17.36,17.36,0,0,1,.51-2.89,6,6,0,0,1,1.49-2.63c1.52-1.48,3.63-1.89,5.49-2.53a8.71,8.71,0,0,0,2.6-1.31,4.36,4.36,0,0,0,1.48-2.34c.49-1.85.19-3.86.86-5.77a4.52,4.52,0,0,1,1.8-2.32,8.68,8.68,0,0,1,2.63-1.09c1.78-.48,3.59-.76,5-1.77a9.13,9.13,0,0,0,2.85-4c.63-1.52,1.12-3.07,1.78-4.5a13.5,13.5,0,0,1,1.14-2,9.71,9.71,0,0,1,1.52-1.67,10,10,0,0,1,3.73-2,9.09,9.09,0,0,1,7.05.78,9.78,9.78,0,0,1,3.76,3.88,9.26,9.26,0,0,1,1,3.27,5.11,5.11,0,0,1,0,1.19s0-.41-.14-1.18a9.36,9.36,0,0,0-1.1-3.18,9.72,9.72,0,0,0-3.72-3.73,8.83,8.83,0,0,0-6.81-.68A9.65,9.65,0,0,0,218,62.38a9.19,9.19,0,0,0-1.44,1.6,12.56,12.56,0,0,0-1.09,2c-.64,1.4-1.11,3-1.75,4.5a9.42,9.42,0,0,1-3,4.23c-1.49,1.11-3.37,1.39-5.1,1.87a8.4,8.4,0,0,0-2.49,1,4,4,0,0,0-1.6,2.08c-.62,1.73-.33,3.74-.84,5.72A4.86,4.86,0,0,1,199.06,88a8.88,8.88,0,0,1-2.76,1.4c-1.91.65-3.94,1.07-5.3,2.41s-1.65,3.35-1.85,5.2-.31,3.86-1.34,5.52a5.28,5.28,0,0,1-2.07,1.91,11.68,11.68,0,0,1-2.55.93,16.42,16.42,0,0,0-4.77,1.58,5.91,5.91,0,0,0-2.45,3.83c-.38,1.49-.5,3-.91,4.42a16.28,16.28,0,0,1-1.59,3.89,18.43,18.43,0,0,1-4.68,5.44,17.38,17.38,0,0,1-4.72,2.67,15.52,15.52,0,0,1-3.31.89l-.88.09A1.43,1.43,0,0,1,159.57,128.2Z" style="fill: rgb(69, 90, 100); transform-origin: 196.467px 93.9701px;" id="elmis9nvpunme" class="animable"></path><path d="M183.49,77s-.29-.07-.66-.43a3.36,3.36,0,0,1-.91-2,4,4,0,0,1,1-3,6,6,0,0,1,3.43-1.89,12.12,12.12,0,0,1,3.89,0,15.46,15.46,0,0,1,3.07.76,13.75,13.75,0,0,1,1.94.86c.43.25.66.41.64.44s-1-.44-2.7-1a17.37,17.37,0,0,0-3-.63,12.34,12.34,0,0,0-3.73.06,5.64,5.64,0,0,0-3.17,1.7,3.64,3.64,0,0,0-1,2.69,3.44,3.44,0,0,0,.69,1.86C183.28,76.84,183.51,77,183.49,77Z" style="fill: rgb(69, 90, 100); transform-origin: 188.898px 73.2615px;" id="elfgm28ufjw4" class="animable"></path><path d="M188.94,79.7a2.7,2.7,0,0,1-.07-1.63,5.64,5.64,0,0,1,5.67-4.73,2.86,2.86,0,0,1,1.59.36c0,.09-.62-.06-1.58,0a6.12,6.12,0,0,0-3.4,1.34,6.05,6.05,0,0,0-1.92,3.1C189,79.08,189,79.7,188.94,79.7Z" style="fill: rgb(69, 90, 100); transform-origin: 192.453px 76.5168px;" id="eloz3xr12d1md" class="animable"></path><path d="M196.61,131.27c-12.14,2.14-21.08,12.63-21.08,12.63h0a12.7,12.7,0,0,0-1.34,1.49c-12.13,16.37-34.11,46.55-34.92,51.68-1.39,8.67,24.38,53.78,24.38,53.78l14.12-4.58-14-45.24L186,170l6,15.09C215,172.27,196.61,131.27,196.61,131.27Z" style="fill: rgb(255, 190, 157); transform-origin: 171.394px 191.06px;" id="elvs1rqjindus" class="animable"></path><path d="M188.05,175.34l14.22-3.57s-1.67,7.14-6.48,10.64l-4.15,1.84Z" style="fill: rgb(38, 50, 56); transform-origin: 195.16px 178.01px;" id="elfwq0e2fzh" class="animable"></path><path d="M164,251.62l4.22,13.73,14.44-8.54.87-3.78a4.73,4.73,0,0,0-1.58-4.67l-5.18-4.3-1.38-1.29s-13.42,2.88-13.7,3S164,251.62,164,251.62Z" style="fill: rgb(255, 190, 157); transform-origin: 172.657px 254.06px;" id="eltbr22lrpuyc" class="animable"></path><path d="M167.67,264.38s-.08-.11-.15-.29c-.61-1.48-2.44-8.18-1.7-8.7s3.25-.72,3.66.11,2,8.5,2,8.5.19,1.23-1.72,2.09C168.62,266.62,167.67,264.38,167.67,264.38Z" style="fill: rgb(255, 190, 157); transform-origin: 168.566px 260.555px;" id="elllzjg6xpxy" class="animable"></path><path d="M172.37,265.62s-.08-.11-.16-.28c-.6-1.49-2.43-8.19-1.7-8.71s3.25-.72,3.66.11,2.05,8.5,2.05,8.5.18,1.23-1.72,2.09C173.32,267.87,172.37,265.62,172.37,265.62Z" style="fill: rgb(255, 190, 157); transform-origin: 173.283px 261.796px;" id="elhcln8iqk7ww" class="animable"></path><path d="M176.63,265.69s-.08-.11-.16-.29c-.6-1.48-2.43-8.18-1.7-8.7s3.26-.72,3.67.11,2,8.5,2,8.5.18,1.23-1.72,2.09C177.58,267.93,176.63,265.69,176.63,265.69Z" style="fill: rgb(255, 190, 157); transform-origin: 177.523px 261.865px;" id="ellil5xmad62" class="animable"></path><path d="M180.85,265.69s-.08-.11-.15-.29c-.61-1.48-2.44-8.18-1.71-8.7s3.26-.72,3.67.11,2,8.5,2,8.5.19,1.23-1.72,2.09C181.8,267.93,180.85,265.69,180.85,265.69Z" style="fill: rgb(255, 190, 157); transform-origin: 181.743px 261.865px;" id="els2l5u1ny0bk" class="animable"></path><path d="M170.07,257.44a13.75,13.75,0,0,0,.63,3.34,13.4,13.4,0,0,0,1,3.19,13.75,13.75,0,0,0-.63-3.34A12.88,12.88,0,0,0,170.07,257.44Z" style="fill: rgb(235, 153, 110); transform-origin: 170.885px 260.705px;" id="el4yaubqkksi2" class="animable"></path><path d="M174,256.28a26.12,26.12,0,0,0,1,4.73,26.41,26.41,0,0,0,1.39,4.62,28.58,28.58,0,0,0-1-4.73A26.76,26.76,0,0,0,174,256.28Z" style="fill: rgb(235, 153, 110); transform-origin: 175.195px 260.955px;" id="elly23cep9ge8" class="animable"></path><g id="el3f91rm63czh"><g style="opacity: 0.78; transform-origin: 179.285px 260.135px;" class="animable"><path d="M178.09,255.46a28.37,28.37,0,0,0,1,4.73,26.41,26.41,0,0,0,1.39,4.62,26.12,26.12,0,0,0-1-4.73A26.41,26.41,0,0,0,178.09,255.46Z" style="fill: rgb(235, 153, 110); transform-origin: 179.285px 260.135px;" id="elv5xlnhsw2r" class="animable"></path></g></g><path d="M184,261.86a22.75,22.75,0,0,1-1.64-4.76c-.74-2.67-1.46-4.79-1.34-4.85a16.46,16.46,0,0,1,1.84,4.71A26.9,26.9,0,0,1,184,261.86Z" style="fill: rgb(235, 153, 110); transform-origin: 182.503px 257.055px;" id="elhdik2ytmylw" class="animable"></path><path d="M195.77,166.43a15.3,15.3,0,0,1-1.76,0,10.1,10.1,0,0,0-7.33,3.45,15.55,15.55,0,0,1-1.11,1.37,3.8,3.8,0,0,1,.82-1.6,9.1,9.1,0,0,1,7.63-3.59A3.82,3.82,0,0,1,195.77,166.43Z" style="fill: rgb(235, 153, 110); transform-origin: 190.67px 168.651px;" id="elbl99wp7oan" class="animable"></path><path d="M163.94,201.28a15.83,15.83,0,0,1-1.33-1,9.61,9.61,0,0,0-7.59-1.58,14.22,14.22,0,0,1-1.63.4,3.53,3.53,0,0,1,1.54-.76,8.63,8.63,0,0,1,4.16-.16,8.43,8.43,0,0,1,3.74,1.81C163.65,200.67,164,201.25,163.94,201.28Z" style="fill: rgb(235, 153, 110); transform-origin: 158.668px 199.64px;" id="el4qvis2zdu6l" class="animable"></path></g><g id="freepik--Treadmill--inject-77" class="animable animator-active" style="transform-origin: 255.795px 359.115px;"><path d="M398.57,290.91s-11.84,44.45-13.07,77.4c-1.41,37.59,12.68,82.22,12.68,82.22H334.75v19.73h87.86s-17.24-73.3-14.9-109.65a373,373,0,0,1,10.9-67.46Z" style="fill: rgb(38, 50, 56); transform-origin: 378.68px 380.585px;" id="elfhve2w8mje6" class="animable"></path><path d="M391.83,290.91s-11.84,44.45-13.07,77.4c-1.41,37.59,12.68,82.22,12.68,82.22H347.75A19.73,19.73,0,0,0,328,470.26h87.86S398.63,397,401,360.61a373,373,0,0,1,10.9-67.46Z" style="fill: rgb(69, 90, 100); transform-origin: 371.93px 380.585px;" id="el0a0owmm3iqk3" class="animable"></path><path d="M269.43,288.15h0a4.56,4.56,0,0,0,4.56,4.56h46.78V283.2l-46.82.39A4.56,4.56,0,0,0,269.43,288.15Z" style="fill: rgb(69, 90, 100); transform-origin: 295.1px 287.955px;" id="eledpydhvec1" class="animable"></path><path d="M395.34,470.22H57.8a12.49,12.49,0,0,1-12.49-12.49h0A12.49,12.49,0,0,1,57.8,445.24H395.34a12.49,12.49,0,0,1,12.49,12.49h0A12.49,12.49,0,0,1,395.34,470.22Z" style="fill: rgb(69, 90, 100); transform-origin: 226.57px 457.73px;" id="elzfbjalbz2ag" class="animable"></path><path d="M343.78,470.22H57.8a12.49,12.49,0,0,1-12.49-12.49h0A12.49,12.49,0,0,1,57.8,445.24h286a12.49,12.49,0,0,1,12.49,12.49h0A12.49,12.49,0,0,1,343.78,470.22Z" style="fill: rgb(38, 50, 56); transform-origin: 200.8px 457.73px;" id="eluage0a5b4wh" class="animable"></path><path d="M317.12,290.91s-11.84,44.45-13.07,77.4c-1.41,37.59,12.68,82.22,12.68,82.22H253.31v19.73h87.86s-17.25-73.3-14.9-109.65a372.45,372.45,0,0,1,10.89-67.46Z" style="fill: rgb(38, 50, 56); transform-origin: 297.24px 380.585px;" id="el02dybpdqfj4x" class="animable"></path><path d="M310.38,290.91s-11.84,44.45-13.07,77.4C295.9,405.9,310,450.53,310,450.53H266.3a19.73,19.73,0,0,0-19.73,19.73h87.86s-17.25-73.3-14.9-109.65a372.45,372.45,0,0,1,10.89-67.46Z" style="fill: rgb(69, 90, 100); transform-origin: 290.5px 380.585px;" id="elq7v2k1txyln" class="animable"></path><path d="M343.11,470.56c-.14,0-2-6-4.09-13.42s-3.72-13.53-3.58-13.57,2,6,4.08,13.43S343.25,470.52,343.11,470.56Z" style="fill: rgb(69, 90, 100); transform-origin: 339.275px 457.065px;" id="eliu07id9pcrs" class="animable"></path><path d="M407.83,456.26c0,.15-11.55.26-25.8.26s-25.8-.11-25.8-.26S367.78,456,382,456,407.83,456.12,407.83,456.26Z" style="fill: rgb(38, 50, 56); transform-origin: 382.03px 456.26px;" id="elowqs3ve1m6e" class="animable"></path><path d="M403.33,470.22c0-.05.51-.31,1.39-.94a12.93,12.93,0,0,0,3.13-3.26,14,14,0,0,0,.63-14.16,15.22,15.22,0,0,0-2.63-3.31,9.39,9.39,0,0,0-3.45-1.81,31.25,31.25,0,0,0-6.65-1.16c-1.93-.15-3.5-.2-4.58-.24a11.41,11.41,0,0,1-1.69-.1,8.73,8.73,0,0,1,1.69-.1c1.09,0,2.66,0,4.61.07a29.78,29.78,0,0,1,6.77,1.07,9.86,9.86,0,0,1,3.64,1.89,15.66,15.66,0,0,1,2.74,3.42,12.16,12.16,0,0,1,1.49,4.13,17,17,0,0,1,.1,4.08,13.27,13.27,0,0,1-2.36,6.43,12.47,12.47,0,0,1-3.32,3.22c-.47.28-.84.49-1.1.61S403.34,470.24,403.33,470.22Z" style="fill: rgb(38, 50, 56); transform-origin: 400.039px 457.679px;" id="el457cxfw64y8" class="animable"></path><polygon points="314.44 284.91 311.2 293.93 330.42 293.15 411.89 295.42 466.28 261.24 463.81 252.26 369.09 247.77 314.44 284.91" style="fill: rgb(69, 90, 100); transform-origin: 388.74px 271.595px;" id="elaahxch8yw64" class="animable"></polygon><polygon points="417.53 297.32 330.42 293.15 376.93 257.97 466.28 261.24 417.53 297.32" style="fill: rgb(38, 50, 56); transform-origin: 398.35px 277.645px;" id="elp2o1u2lbkle" class="animable"></polygon><path d="M318.5,282.15A8.63,8.63,0,0,1,317,283.5a30.83,30.83,0,0,0-3.58,3.29,15.45,15.45,0,0,0-2.6,4,15.77,15.77,0,0,1-.77,1.88,5.33,5.33,0,0,1,.43-2,13,13,0,0,1,2.55-4.26,21.86,21.86,0,0,1,3.74-3.23A7.78,7.78,0,0,1,318.5,282.15Z" style="fill: rgb(38, 50, 56); transform-origin: 314.275px 287.41px;" id="elfzscr4ny3yw" class="animable"></path><path d="M376.93,258a41.5,41.5,0,0,1-4.09-5,41.88,41.88,0,0,1-3.68-5.33,40.84,40.84,0,0,1,4.1,5A39.94,39.94,0,0,1,376.93,258Z" style="fill: rgb(38, 50, 56); transform-origin: 373.045px 252.835px;" id="el9b68flv08tm" class="animable"></path><path d="M333.14,293.54a23.48,23.48,0,0,1-3.39,0l-8.18-.19c-3.19-.09-6.08-.21-8.18-.34a20.73,20.73,0,0,1-3.37-.33,22.42,22.42,0,0,1,3.39,0l8.18.19c3.19.09,6.08.21,8.18.34A19.9,19.9,0,0,1,333.14,293.54Z" style="fill: rgb(38, 50, 56); transform-origin: 321.58px 293.109px;" id="elundstvn1eir" class="animable"></path></g><g id="freepik--Plant--inject-77" class="animable" style="transform-origin: 447.474px 440.048px;"><path d="M449.05,434.44c1.67,2.37,4.9,1.59,6.4.14s2.13-3.56,2.71-5.56c1.31-4.58,2.64-9.38,1.66-14a7.82,7.82,0,0,0-1.79-3.82,4.07,4.07,0,0,0-3.86-1.28c-1.63.43-2.65,2-3.38,3.54a33.54,33.54,0,0,0-3.31,14.37,11.72,11.72,0,0,0,1.57,6.65" style="fill: rgb(255, 114, 94); transform-origin: 453.807px 422.894px;" id="el8bfasxmjkqw" class="animable"></path><g id="elkw9bov9x4lh"><g style="opacity: 0.2; transform-origin: 453.807px 422.894px;" class="animable"><path d="M449.05,434.44c1.67,2.37,4.9,1.59,6.4.14s2.13-3.56,2.71-5.56c1.31-4.58,2.64-9.38,1.66-14a7.82,7.82,0,0,0-1.79-3.82,4.07,4.07,0,0,0-3.86-1.28c-1.63.43-2.65,2-3.38,3.54a33.54,33.54,0,0,0-3.31,14.37,11.72,11.72,0,0,0,1.57,6.65" id="elh0q305ykzyi" class="animable" style="transform-origin: 453.807px 422.894px;"></path></g></g><path d="M455.28,446.46a14.45,14.45,0,0,1,9-1.08,7.4,7.4,0,0,1,4.41,2c1.11,1.22,1.31,3.36.05,4.41a4.22,4.22,0,0,1-2.79.7c-2.36,0-5-.44-6.87,1-1.08.81-1.8,2.16-3.08,2.56a3,3,0,0,1-3.35-1.49,5.2,5.2,0,0,1-.38-3.84A5.89,5.89,0,0,1,455.28,446.46Z" style="fill: rgb(255, 114, 94); transform-origin: 460.836px 450.614px;" id="elquypwjf3cyq" class="animable"></path><path d="M444.49,437.84a8.63,8.63,0,0,0,1.34-7.95,15.31,15.31,0,0,0-4.71-6.83,25.25,25.25,0,0,0-8.43-5,9,9,0,0,0-3.8-.64,4,4,0,0,0-3.18,1.92c-.89,1.7,0,3.75.89,5.43a63.46,63.46,0,0,0,5.54,8.43c1.66,2.14,3.56,4.25,6.09,5.22s5.16.86,6.5-.9" style="fill: rgb(255, 114, 94); transform-origin: 435.803px 428.219px;" id="el3gz722btsz4" class="animable"></path><path d="M448.94,470.26a5.39,5.39,0,0,0,.15-1.08c.08-.78.17-1.77.29-2.94s.32-2.72.66-4.32a33,33,0,0,1,1.57-5.1,19.18,19.18,0,0,1,2.6-4.61,9.74,9.74,0,0,1,3.3-2.74,9.07,9.07,0,0,1,2.77-.86,4.84,4.84,0,0,0,1.07-.16,5.71,5.71,0,0,0-1.09,0,8.47,8.47,0,0,0-2.89.76A9.52,9.52,0,0,0,453.9,452a18.42,18.42,0,0,0-2.7,4.7,31.48,31.48,0,0,0-1.56,5.19,36.25,36.25,0,0,0-.58,4.37c-.09,1.25-.12,2.26-.14,3A4.87,4.87,0,0,0,448.94,470.26Z" style="fill: rgb(38, 50, 56); transform-origin: 455.127px 459.342px;" id="el1lf7gyl9gye" class="animable"></path><path d="M449.14,468a1.66,1.66,0,0,0,0-.5v-1.44c0-1.24,0-3,.06-5.26.11-4.44.5-10.57,1.23-17.31s1.73-12.8,2.63-17.15q.33-1.65.63-2.94c.19-.86.36-1.6.52-2.2s.24-1,.33-1.39a2.82,2.82,0,0,0,.09-.5,1.82,1.82,0,0,0-.18.47l-.41,1.38c-.19.59-.38,1.33-.59,2.19s-.46,1.83-.69,2.92A163.48,163.48,0,0,0,450,443.44c-.74,6.75-1.07,12.9-1.1,17.36,0,2.22,0,4,.08,5.27,0,.58.06,1.05.08,1.43A3.3,3.3,0,0,0,449.14,468Z" style="fill: rgb(38, 50, 56); transform-origin: 451.765px 443.655px;" id="elelcg7c1obj6" class="animable"></path><path d="M449.17,456.14a7.86,7.86,0,0,0,0-1.5,39.66,39.66,0,0,0-.45-4.05,54.11,54.11,0,0,0-1.32-5.91,52.08,52.08,0,0,0-2.47-7,37.24,37.24,0,0,0-7.25-11.29,17.17,17.17,0,0,0-1.71-1.59c-.26-.22-.49-.44-.73-.62l-.66-.45a10,10,0,0,0-1.26-.81,44.47,44.47,0,0,1,4.13,3.68,39.41,39.41,0,0,1,7.07,11.25A54.59,54.59,0,0,1,447,444.8c.65,2.17,1.08,4.16,1.41,5.84s.48,3.06.59,4A10.38,10.38,0,0,0,449.17,456.14Z" style="fill: rgb(38, 50, 56); transform-origin: 441.263px 439.53px;" id="elohlom5e94dg" class="animable"></path></g><g id="freepik--icon-heart-rhythm--inject-77" class="animable" style="transform-origin: 362.5px 165.544px;"><path d="M405.47,120.69c-1.23-5.42-6.38-10.08-11.92-9.53a12.18,12.18,0,0,0-8.2,5,21.52,21.52,0,0,0-1.92,2.8,22.81,22.81,0,0,0-1.93-2.8,12.18,12.18,0,0,0-8.2-5c-5.54-.55-10.69,4.11-11.92,9.53s.81,11.18,4.16,15.62a31.29,31.29,0,0,0,18.34,12.29c6.21-1.43,14.08-7.85,17.43-12.29S406.7,126.12,405.47,120.69Z" style="fill: rgb(255, 114, 94); transform-origin: 383.425px 129.858px;" id="eldtznv05f9tk" class="animable"></path><path d="M404.46,130.75a3.42,3.42,0,0,1-.72.06l-2.07.05-7.59.08.18-.13c-.67,2.46-1.45,5.34-2.31,8.49l-.2.73-.25-.72c-1.36-3.87-2.87-8.21-4.47-12.78l-1.44-4.17.47,0-5,8.46L381,131h-.13l-13.36-.1-3.79-.06-1,0c-.23,0-.35,0-.35,0l.35,0,1,0,3.79-.06,13.36-.1-.21.12,4.93-8.49.28-.49.19.53c.47,1.36.95,2.75,1.45,4.17,1.58,4.57,3.07,8.92,4.41,12.8h-.45c.89-3.14,1.71-6,2.4-8.47l0-.14h.15l7.59.08,2.07,0A5.86,5.86,0,0,1,404.46,130.75Z" style="fill: rgb(38, 50, 56); transform-origin: 383.415px 130.925px;" id="elhyfxnwl1id" class="animable"></path><path d="M368.24,164.11c0,1.47-1.31,2.39-3.3,2.39s-3.27-.92-3.27-2.39a2,2,0,0,1,1.18-1.84,1.8,1.8,0,0,1-.9-1.6c0-1.37,1.22-2.23,3-2.23s3,.86,3,2.23a1.81,1.81,0,0,1-.91,1.6A2,2,0,0,1,368.24,164.11Zm-1.83-.06c0-.69-.56-1.11-1.47-1.11s-1.44.42-1.44,1.11.55,1.13,1.44,1.13S366.41,164.74,366.41,164.05Zm-2.67-3.31c0,.59.47,1,1.2,1s1.23-.37,1.23-1-.49-1-1.23-1S363.74,160.13,363.74,160.74Z" style="fill: rgb(38, 50, 56); transform-origin: 364.955px 162.47px;" id="el5ualu1l7gvq" class="animable"></path><path d="M369.06,162.47c0-2.57,1.43-4,3.34-4s3.34,1.46,3.34,4-1.41,4-3.34,4S369.06,165,369.06,162.47Zm4.87,0c0-1.77-.63-2.51-1.53-2.51s-1.51.74-1.51,2.51.62,2.51,1.51,2.51S373.93,164.24,373.93,162.47Z" style="fill: rgb(38, 50, 56); transform-origin: 372.4px 162.47px;" id="elchurz6nf8gn" class="animable"></path><path d="M386.14,163.44a2.84,2.84,0,0,1-2.92,3,2.53,2.53,0,0,1-2.26-1.21v1.16h-.76V158.1H381v3.52a2.59,2.59,0,0,1,2.23-1.16A2.84,2.84,0,0,1,386.14,163.44Zm-.79,0a2.19,2.19,0,1,0-2.18,2.28A2.15,2.15,0,0,0,385.35,163.44Z" style="fill: rgb(38, 50, 56); transform-origin: 383.172px 162.271px;" id="elsjcw2cep7j" class="animable"></path><path d="M393.69,163.44a2.84,2.84,0,0,1-2.92,3,2.57,2.57,0,0,1-2.23-1.15v3.26h-.79v-8h.76v1.16a2.56,2.56,0,0,1,2.26-1.21A2.84,2.84,0,0,1,393.69,163.44Zm-.79,0a2.19,2.19,0,1,0-2.19,2.28A2.16,2.16,0,0,0,392.9,163.44Z" style="fill: rgb(38, 50, 56); transform-origin: 390.722px 164.524px;" id="el5x04wb6ob5p" class="animable"></path><path d="M405,163v3.4h-.79v-3.32c0-1.24-.63-1.87-1.69-1.87a1.88,1.88,0,0,0-2,2.11v3.08h-.79v-3.32c0-1.24-.62-1.87-1.69-1.87a1.89,1.89,0,0,0-2,2.11v3.08h-.79v-5.86h.76v1.07a2.37,2.37,0,0,1,2.14-1.12,2.13,2.13,0,0,1,2.09,1.24,2.55,2.55,0,0,1,2.32-1.24A2.22,2.22,0,0,1,405,163Z" style="fill: rgb(38, 50, 56); transform-origin: 400.135px 163.438px;" id="elmg53kzphle" class="animable"></path><path d="M424.47,184.31a10,10,0,0,0,3.79-.87,9.27,9.27,0,0,0,3.62-3,9.06,9.06,0,0,0,1.36-2.67,10.28,10.28,0,0,0,.42-3.39c0-9.8,0-23.95-.08-41.44,0-8.75,0-18.34,0-28.62q0-3.85,0-7.85c0-1.32,0-2.68,0-4A9,9,0,0,0,426.17,84a25.45,25.45,0,0,0-4.21-.16h-4.31l-75.26,0a9.1,9.1,0,0,0-7.93,4.7,9.25,9.25,0,0,0-1.12,4.61v24.09c0,12.59,0,24.74,0,36.31q0,8.67,0,16.9v4.08a9.62,9.62,0,0,0,.67,3.85,9.05,9.05,0,0,0,5.37,5.13,10.05,10.05,0,0,0,3.69.54H354.1l13.73,0,41.44.08,11.27,0,2.93,0,1,0-1,0-2.93,0-11.27,0-41.44.09H343a10.37,10.37,0,0,1-3.84-.55,9.55,9.55,0,0,1-5.64-5.38,10.13,10.13,0,0,1-.7-4V170.5q0-8.22,0-16.9c0-11.57,0-23.72,0-36.31V93.2A9.84,9.84,0,0,1,334,88.34a9.64,9.64,0,0,1,8.39-5l75.26,0H422a25.76,25.76,0,0,1,4.29.18A9.49,9.49,0,0,1,434,92.49c0,1.36,0,2.69,0,4,0,2.66,0,5.28,0,7.85,0,10.28,0,19.87,0,28.62,0,17.49-.06,31.64-.08,41.44a10.61,10.61,0,0,1-.46,3.44,9,9,0,0,1-1.41,2.71,9.33,9.33,0,0,1-3.7,3,9.66,9.66,0,0,1-2.83.74C424.8,184.32,424.47,184.31,424.47,184.31Z" style="fill: rgb(38, 50, 56); transform-origin: 383.408px 133.815px;" id="eljdijmhwleoq" class="animable"></path><path d="M383.5,191.46a12.15,12.15,0,0,1,0-5,12.15,12.15,0,0,1,0,5Z" style="fill: rgb(38, 50, 56); transform-origin: 383.5px 188.96px;" id="elrc58bh4vzyh" class="animable"></path><path d="M383.49,201.46a6.31,6.31,0,0,1-.26-2.5,6,6,0,0,1,.27-2.5,6.21,6.21,0,0,1,.25,2.5A6.31,6.31,0,0,1,383.49,201.46Z" style="fill: rgb(38, 50, 56); transform-origin: 383.491px 198.96px;" id="el9addrnm2vri" class="animable"></path><path d="M383.47,211.46a6.43,6.43,0,0,1-.25-2.5,6.31,6.31,0,0,1,.26-2.5,6.11,6.11,0,0,1,.26,2.5A6,6,0,0,1,383.47,211.46Z" style="fill: rgb(38, 50, 56); transform-origin: 383.481px 208.96px;" id="el8844zglfr3c" class="animable"></path><path d="M383.45,221.46a6.43,6.43,0,0,1-.25-2.5,6.31,6.31,0,0,1,.26-2.5,6.11,6.11,0,0,1,.26,2.5A6,6,0,0,1,383.45,221.46Z" style="fill: rgb(38, 50, 56); transform-origin: 383.461px 218.96px;" id="el0o1mn837fv9" class="animable"></path><path d="M383.44,231.45a6.11,6.11,0,0,1-.26-2.5,6,6,0,0,1,.27-2.5,6.43,6.43,0,0,1,.25,2.5A6.31,6.31,0,0,1,383.44,231.45Z" style="fill: rgb(38, 50, 56); transform-origin: 383.439px 228.95px;" id="elyfor1lixzvg" class="animable"></path><path d="M383.43,241.45a6.11,6.11,0,0,1-.26-2.5,6.31,6.31,0,0,1,.26-2.5,12.15,12.15,0,0,1,0,5Z" style="fill: rgb(38, 50, 56); transform-origin: 383.414px 238.95px;" id="elm4j2sn3va9b" class="animable"></path><path d="M383.43,247.77c-.15,0-.27-.3-.27-.66s.12-.66.27-.66.26.29.26.66S383.57,247.77,383.43,247.77Z" style="fill: rgb(38, 50, 56); transform-origin: 383.425px 247.11px;" id="el3vxftrz7bwk" class="animable"></path><path d="M291.26,170.66a12.15,12.15,0,0,1,0,5,12.15,12.15,0,0,1,0-5Z" style="fill: rgb(38, 50, 56); transform-origin: 291.26px 173.16px;" id="elm3023jekokh" class="animable"></path><path d="M291.26,160.66a12.15,12.15,0,0,1,0,5,12.15,12.15,0,0,1,0-5Z" style="fill: rgb(38, 50, 56); transform-origin: 291.26px 163.16px;" id="elgir3cuz0snr" class="animable"></path><path d="M291.26,150.66a12.15,12.15,0,0,1,0,5,12.15,12.15,0,0,1,0-5Z" style="fill: rgb(38, 50, 56); transform-origin: 291.26px 153.16px;" id="el8m1ikax8s5h" class="animable"></path><path d="M291.26,140.66a12.15,12.15,0,0,1,0,5,12.15,12.15,0,0,1,0-5Z" style="fill: rgb(38, 50, 56); transform-origin: 291.26px 143.16px;" id="elpps9ufzznq" class="animable"></path><path d="M296.56,136a12.15,12.15,0,0,1-5,0,12.15,12.15,0,0,1,5,0Z" style="fill: rgb(38, 50, 56); transform-origin: 294.06px 136px;" id="eln988u5s7gs" class="animable"></path><path d="M306.56,136a12.15,12.15,0,0,1-5,0,12.15,12.15,0,0,1,5,0Z" style="fill: rgb(38, 50, 56); transform-origin: 304.06px 136px;" id="elf4mhl52gf2i" class="animable"></path><path d="M316.56,136a12.15,12.15,0,0,1-5,0,12.15,12.15,0,0,1,5,0Z" style="fill: rgb(38, 50, 56); transform-origin: 314.06px 136px;" id="elaao5q5ljik7" class="animable"></path><path d="M326.56,136a12.15,12.15,0,0,1-5,0,12.15,12.15,0,0,1,5,0Z" style="fill: rgb(38, 50, 56); transform-origin: 324.06px 136px;" id="elrlvfjwpdkh" class="animable"></path><path d="M333.08,136c0,.15-.34.26-.76.26s-.76-.11-.76-.26.34-.26.76-.26S333.08,135.82,333.08,136Z" style="fill: rgb(38, 50, 56); transform-origin: 332.32px 136px;" id="elif8jomqno0c" class="animable"></path></g><defs>     <filter id="active" height="200%">         <feMorphology in="SourceAlpha" result="DILATED" operator="dilate" radius="2"></feMorphology>                <feFlood flood-color="#32DFEC" flood-opacity="1" result="PINK"></feFlood>        <feComposite in="PINK" in2="DILATED" operator="in" result="OUTLINE"></feComposite>        <feMerge>            <feMergeNode in="OUTLINE"></feMergeNode>            <feMergeNode in="SourceGraphic"></feMergeNode>        </feMerge>    </filter>    <filter id="hover" height="200%">        <feMorphology in="SourceAlpha" result="DILATED" operator="dilate" radius="2"></feMorphology>                <feFlood flood-color="#ff0000" flood-opacity="0.5" result="PINK"></feFlood>        <feComposite in="PINK" in2="DILATED" operator="in" result="OUTLINE"></feComposite>        <feMerge>            <feMergeNode in="OUTLINE"></feMergeNode>            <feMergeNode in="SourceGraphic"></feMergeNode>        </feMerge>            <feColorMatrix type="matrix" values="0   0   0   0   0                0   1   0   0   0                0   0   0   0   0                0   0   0   1   0 "></feColorMatrix>    </filter></defs></svg>